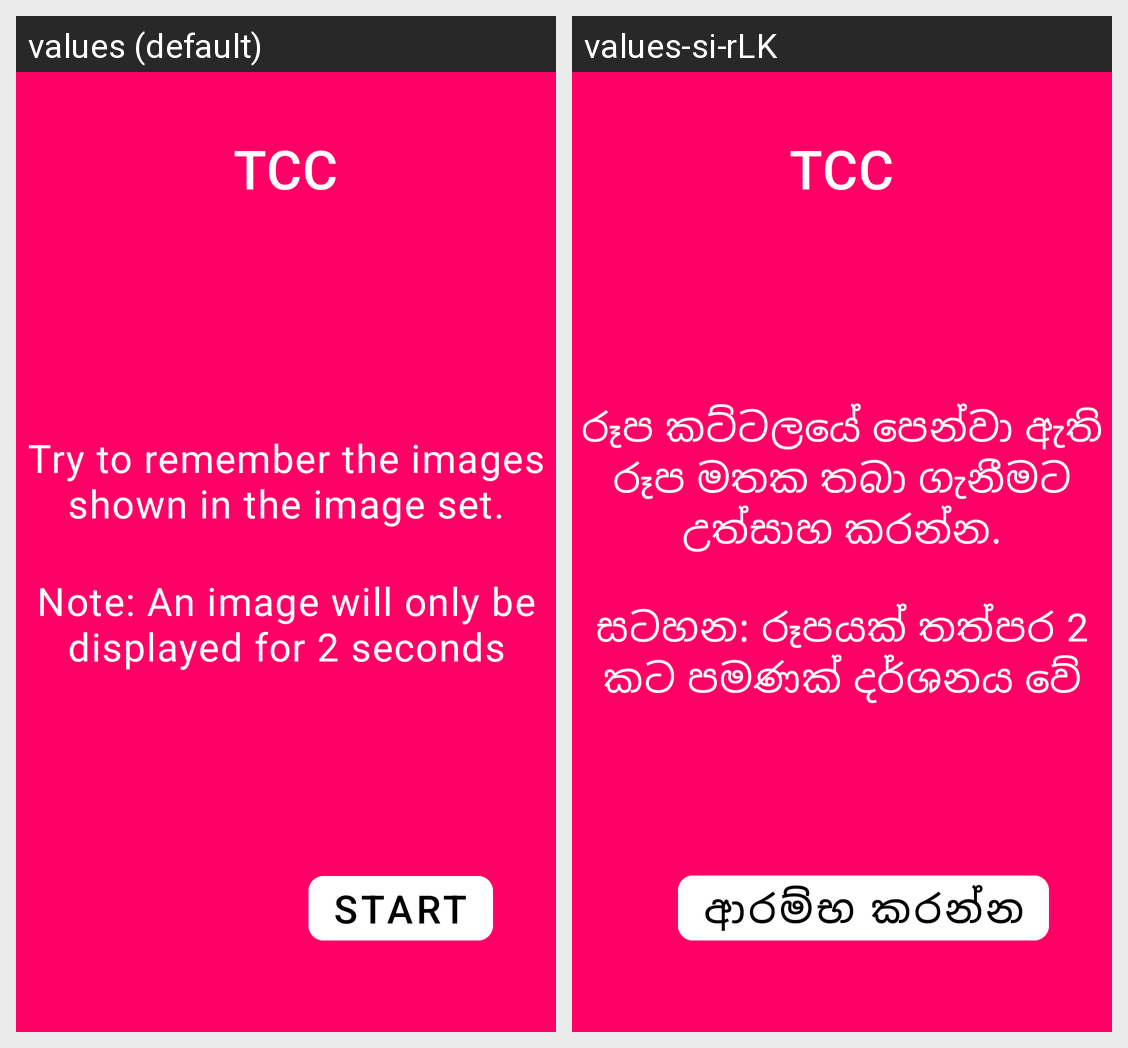

Locale-by-locale string values for the Android screen shown in this grid:
Android screen res/layout/tcc_layout.xml rendered under 2 locales, left to right: values (default), values-si-rLK. Device: Nexus 5 (rendered at 1080×1920; each locale shown at half size, 540×960, under a caption strip naming it); theme Theme.MobApp.
Strings drawn on this screen, with the default value and each locale's value (text and hints the layout hard-codes, and strings that could not be matched under every locale, appear in the picture but are not listed):

tcc
  values: TCC
  values-si-rLK: TCC

try_to_remember_the_images_shown_in_the_image_set
  values: Try to remember the images shown in the image set.
  values-si-rLK: රූප කට්ටලයේ පෙන්වා ඇති රූප මතක තබා ගැනීමට උත්සාහ කරන්න.

note_an_image_will_only_be_displayed_for_2_seconds
  values: Note: An image will only be displayed for 2 seconds
  values-si-rLK: සටහන: රූපයක් තත්පර 2 කට පමණක් දර්ශනය වේ

start
  values: Start
  values-si-rLK: ආරම්භ කරන්න
